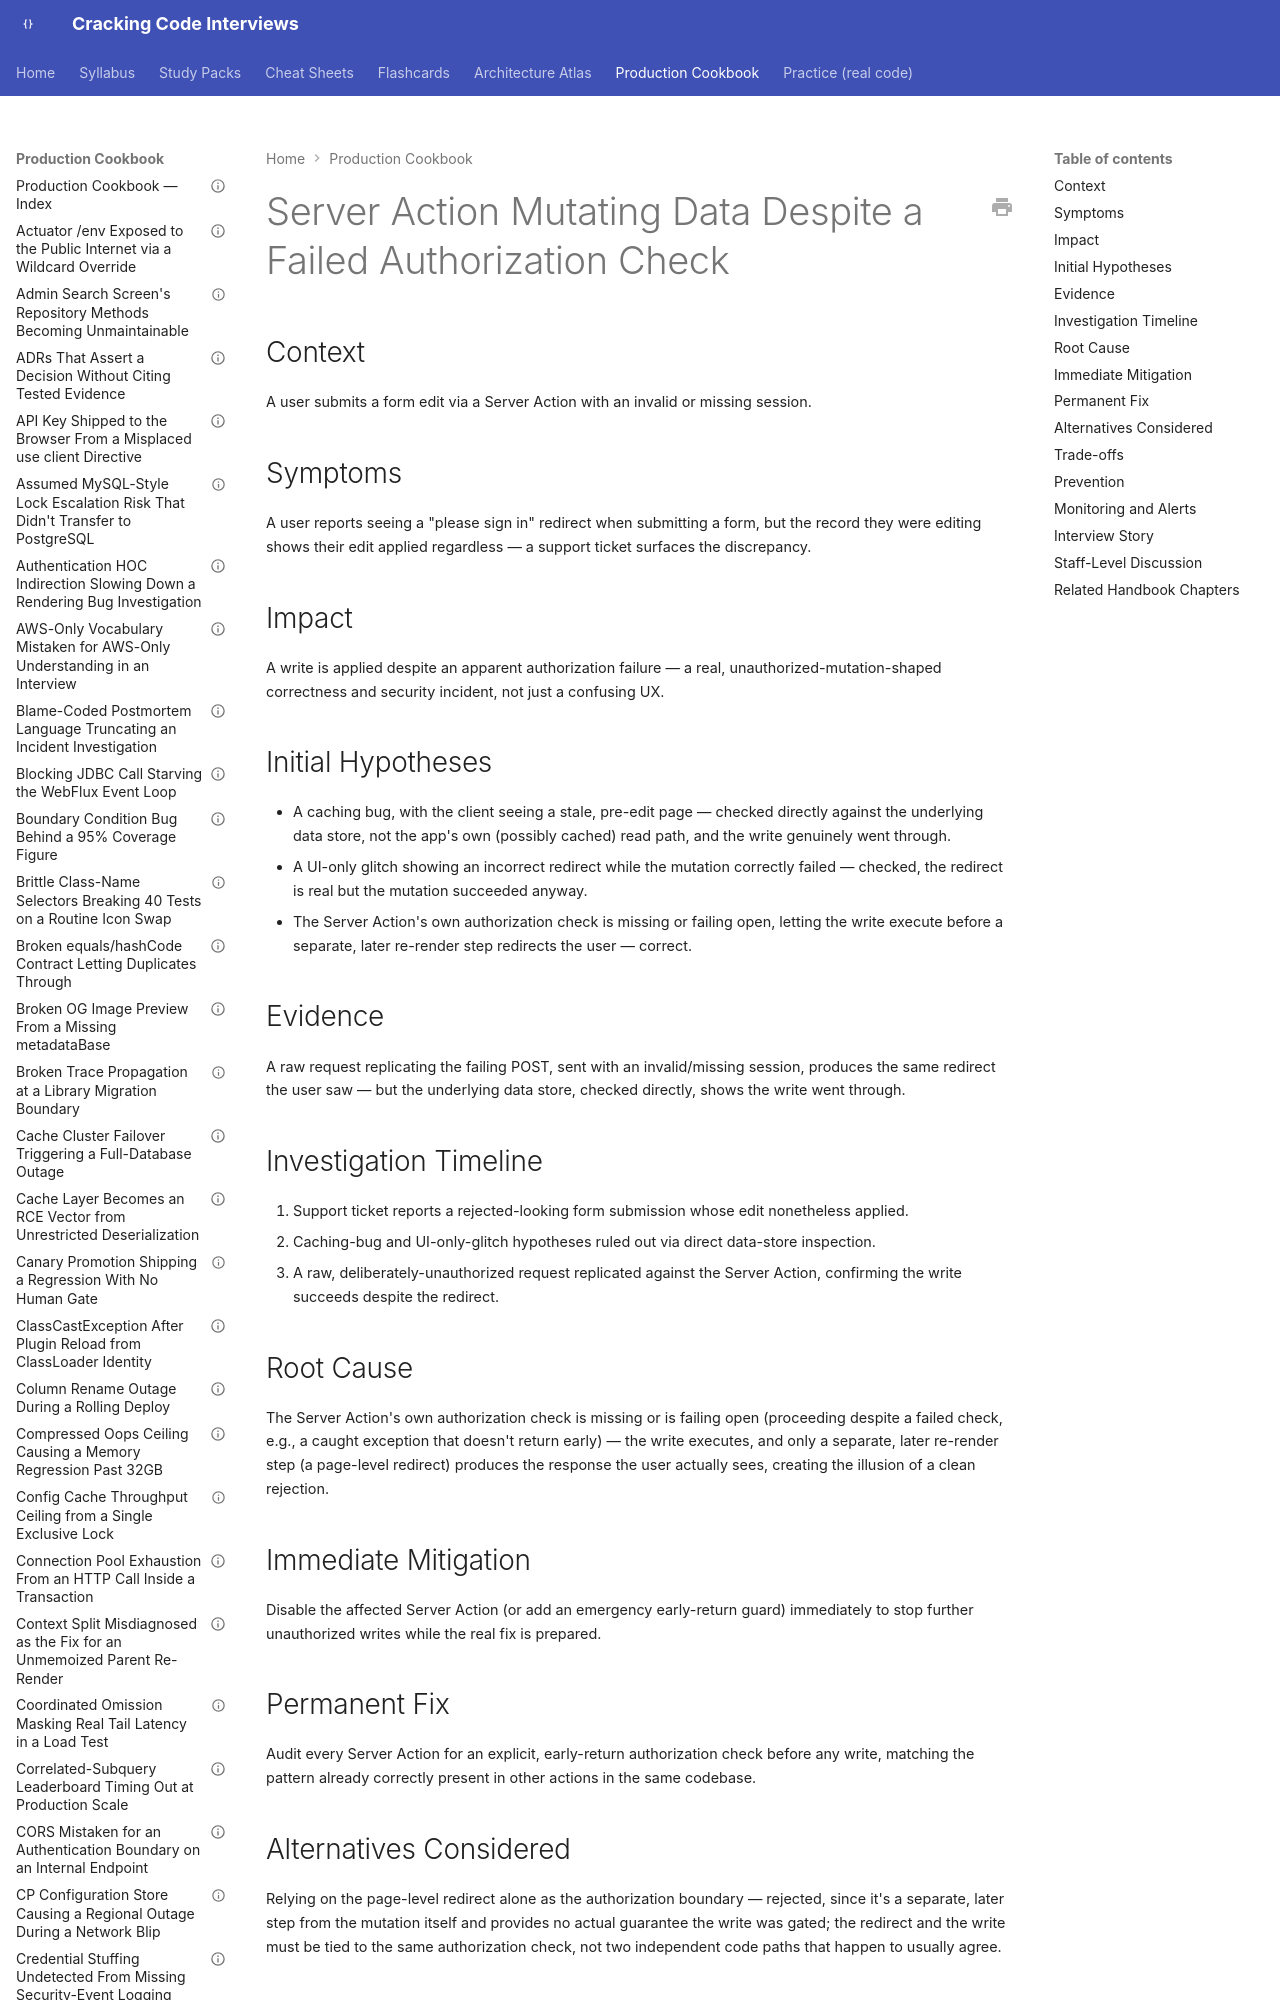

repository: JuanMelendres/cracking-code-interviews · page: production-cookbook/server-action-mutating-data-despite-a-failed-authorization-check/index.html · generator: mkdocs

---
title: "Server Action Mutating Data Despite a Failed Authorization Check"
document_type: production-cookbook-entry
domain: frontend-web
status: draft
last_updated: 2026-09-12
related_handbook:
  - ../syllabus/21-frontend-web/nextjs-server-actions-and-mutations.md
source: syllabus/21-frontend-web/nextjs-server-actions-and-mutations.md#production-scenarios
---

# Server Action Mutating Data Despite a Failed Authorization Check

## Context

A user submits a form edit via a Server Action with an invalid or missing session.

## Symptoms

A user reports seeing a "please sign in" redirect when submitting a form, but the record they were editing shows their edit applied regardless — a support ticket surfaces the discrepancy.
